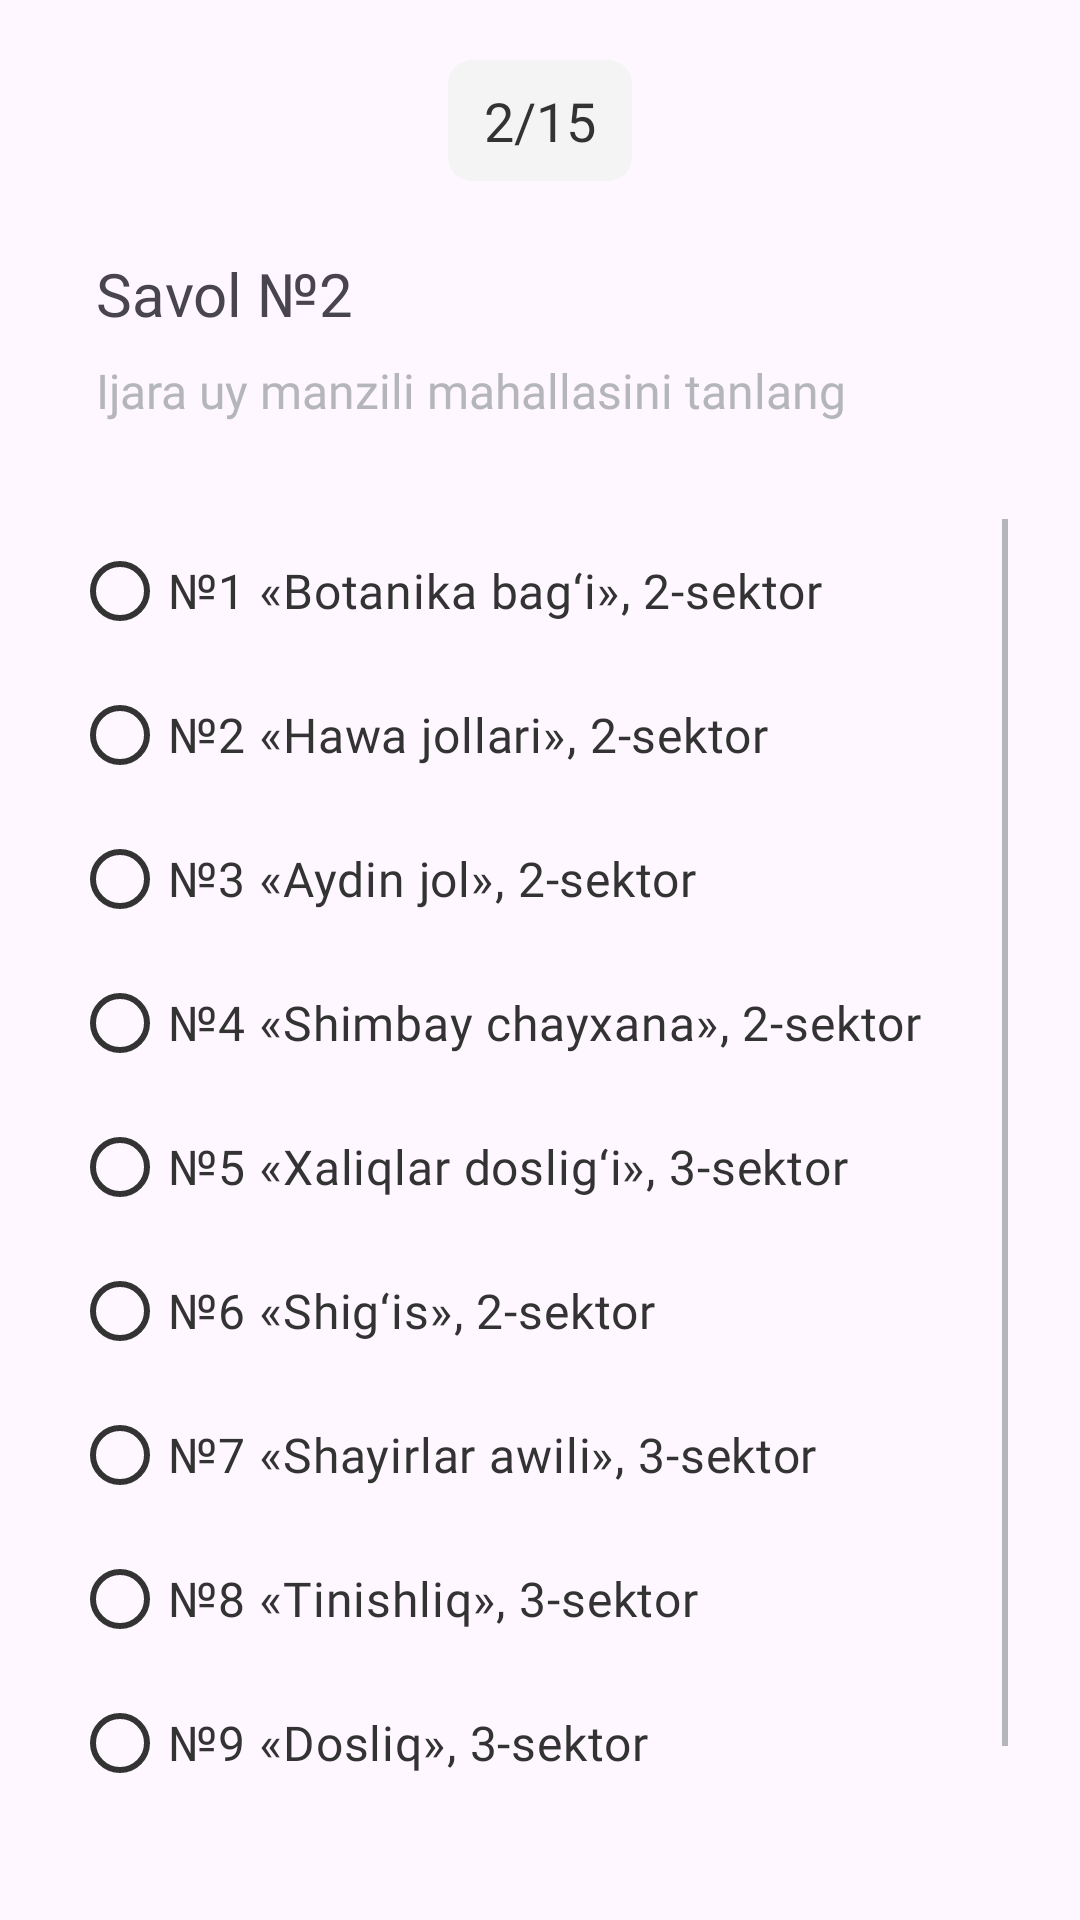

Write the Android layout XML for this screen, with the resource values it uses.
<!-- AndroidManifest.xml: application theme Theme.TutorApp -->
<!-- res/layout/fragment_second_question.xml -->
<?xml version="1.0" encoding="utf-8"?>
<LinearLayout xmlns:android="http://schemas.android.com/apk/res/android"
    xmlns:app="http://schemas.android.com/apk/res-auto"
    xmlns:tools="http://schemas.android.com/tools"
    android:layout_width="match_parent"
    android:layout_height="match_parent"
    android:background="@drawable/question_view_background"
    android:orientation="vertical">

    <TextView
        android:layout_width="wrap_content"
        android:layout_height="wrap_content"
        android:layout_gravity="center_horizontal"
        android:layout_marginTop="20dp"
        android:background="@drawable/tv_number_of_questions_background"
        android:fontFamily="@font/sf_pro_display_medium"
        android:paddingHorizontal="12dp"
        android:paddingVertical="8dp"
        android:text="2/15"
        android:textColor="@color/black_custom"
        android:textSize="18sp"
        tools:ignore="HardcodedText" />

    <TextView
        android:layout_width="wrap_content"
        android:layout_height="wrap_content"
        android:layout_marginStart="32dp"
        android:layout_marginTop="24dp"
        android:fontFamily="@font/sf_pro_display_medium"
        android:text="Savol №2"
        android:textSize="20sp"
        tools:ignore="HardcodedText" />

    <TextView
        android:layout_width="wrap_content"
        android:layout_height="wrap_content"
        android:layout_marginStart="32dp"
        android:layout_marginTop="8dp"
        android:fontFamily="@font/sf_pro_display_medium"
        android:text="Ijara uy manzili mahallasini tanlang"
        android:textColor="@color/gray"
        android:textSize="16sp"
        tools:ignore="HardcodedText" />

    <androidx.core.widget.NestedScrollView
        android:layout_width="match_parent"
        android:layout_height="0dp"
        android:layout_marginHorizontal="24dp"
        android:layout_marginTop="32dp"
        android:layout_marginBottom="24dp"
        android:layout_weight="1"
        android:clipToPadding="false"
        android:fadeScrollbars="false"
        android:scrollbarSize="2dp"
        android:scrollbarThumbVertical="@color/gray"
        android:scrollbars="vertical">

        <RadioGroup
            android:id="@+id/rg_address"
            android:layout_width="wrap_content"
            android:layout_height="wrap_content">

            <com.google.android.material.radiobutton.MaterialRadioButton
                android:id="@+id/rb_first"
                android:layout_width="wrap_content"
                android:layout_height="wrap_content"
                android:fontFamily="@font/sf_pro_display_medium"
                android:text="№1 «Botanika bag‘i», 2-sektor"
                android:textColor="@color/black_custom"
                android:textSize="16sp"
                app:buttonTint="@color/black_custom"
                tools:ignore="HardcodedText" />

            <com.google.android.material.radiobutton.MaterialRadioButton
                android:id="@+id/rb_second"
                android:layout_width="wrap_content"
                android:layout_height="wrap_content"
                android:fontFamily="@font/sf_pro_display_medium"
                android:text="№2 «Hawa jollari», 2-sektor"
                android:textColor="@color/black_custom"
                android:textSize="16sp"
                app:buttonTint="@color/black_custom"
                tools:ignore="HardcodedText" />

            <com.google.android.material.radiobutton.MaterialRadioButton
                android:id="@+id/rb_third"
                android:layout_width="wrap_content"
                android:layout_height="wrap_content"
                android:fontFamily="@font/sf_pro_display_medium"
                android:text="№3 «Aydin jol», 2-sektor"
                android:textColor="@color/black_custom"
                android:textSize="16sp"
                app:buttonTint="@color/black_custom"
                tools:ignore="HardcodedText" />

            <com.google.android.material.radiobutton.MaterialRadioButton
                android:id="@+id/rb_fourth"
                android:layout_width="wrap_content"
                android:layout_height="wrap_content"
                android:fontFamily="@font/sf_pro_display_medium"
                android:text="№4 «Shimbay chayxana», 2-sektor"
                android:textColor="@color/black_custom"
                android:textSize="16sp"
                app:buttonTint="@color/black_custom"
                tools:ignore="HardcodedText" />

            <com.google.android.material.radiobutton.MaterialRadioButton
                android:id="@+id/rb_fifth"
                android:layout_width="wrap_content"
                android:layout_height="wrap_content"
                android:fontFamily="@font/sf_pro_display_medium"
                android:text="№5 «Xaliqlar doslig‘i», 3-sektor"
                android:textColor="@color/black_custom"
                android:textSize="16sp"
                app:buttonTint="@color/black_custom"
                tools:ignore="HardcodedText" />

            <com.google.android.material.radiobutton.MaterialRadioButton
                android:id="@+id/rb_sixth"
                android:layout_width="wrap_content"
                android:layout_height="wrap_content"
                android:fontFamily="@font/sf_pro_display_medium"
                android:text="№6 «Shig‘is», 2-sektor"
                android:textColor="@color/black_custom"
                android:textSize="16sp"
                app:buttonTint="@color/black_custom"
                tools:ignore="HardcodedText" />

            <com.google.android.material.radiobutton.MaterialRadioButton
                android:id="@+id/rb_seventh"
                android:layout_width="wrap_content"
                android:layout_height="wrap_content"
                android:fontFamily="@font/sf_pro_display_medium"
                android:text="№7 «Shayirlar awili», 3-sektor"
                android:textColor="@color/black_custom"
                android:textSize="16sp"
                app:buttonTint="@color/black_custom"
                tools:ignore="HardcodedText" />

            <com.google.android.material.radiobutton.MaterialRadioButton
                android:id="@+id/rb_eighth"
                android:layout_width="wrap_content"
                android:layout_height="wrap_content"
                android:fontFamily="@font/sf_pro_display_medium"
                android:text="№8 «Tinishliq», 3-sektor"
                android:textColor="@color/black_custom"
                android:textSize="16sp"
                app:buttonTint="@color/black_custom"
                tools:ignore="HardcodedText" />

            <com.google.android.material.radiobutton.MaterialRadioButton
                android:id="@+id/rb_ninth"
                android:layout_width="wrap_content"
                android:layout_height="wrap_content"
                android:fontFamily="@font/sf_pro_display_medium"
                android:text="№9 «Dosliq», 3-sektor"
                android:textColor="@color/black_custom"
                android:textSize="16sp"
                app:buttonTint="@color/black_custom"
                tools:ignore="HardcodedText" />

            <com.google.android.material.radiobutton.MaterialRadioButton
                android:id="@+id/rb_tenth"
                android:layout_width="wrap_content"
                android:layout_height="wrap_content"
                android:fontFamily="@font/sf_pro_display_medium"
                android:text="№10 «Sarbinaz», 3-sektor"
                android:textColor="@color/black_custom"
                android:textSize="16sp"
                app:buttonTint="@color/black_custom"
                tools:ignore="HardcodedText" />

        </RadioGroup>

    </androidx.core.widget.NestedScrollView>

</LinearLayout>
<!-- resources referenced by this layout -->
<resources>
  <color name="black_custom">#333333</color>
  <color name="gray">#B4B6BA</color>
  <!-- drawable tv_number_of_questions_background (drawable) -->
  <?xml version="1.0" encoding="utf-8"?>
  <shape xmlns:android="http://schemas.android.com/apk/res/android">
      <solid android:color="@color/light_gray_second"/>
      <corners android:radius="8dp"/>
  </shape>
  <style name="Theme.TutorApp" parent="Base.Theme.TutorApp" />
  <color name="light_gray_second">#F4F4F4</color>
  <style name="Base.Theme.TutorApp" parent="Theme.Material3.DayNight.NoActionBar">
          
          
          <item name="android:splitMotionEvents">false</item>
          <item name="android:windowEnableSplitTouch">false</item>
          <item name="android:windowTranslucentStatus">false</item>
          <item name="android:windowLayoutInDisplayCutoutMode" tools:targetApi="o_mr1">shortEdges</item>
      </style>
</resources>
